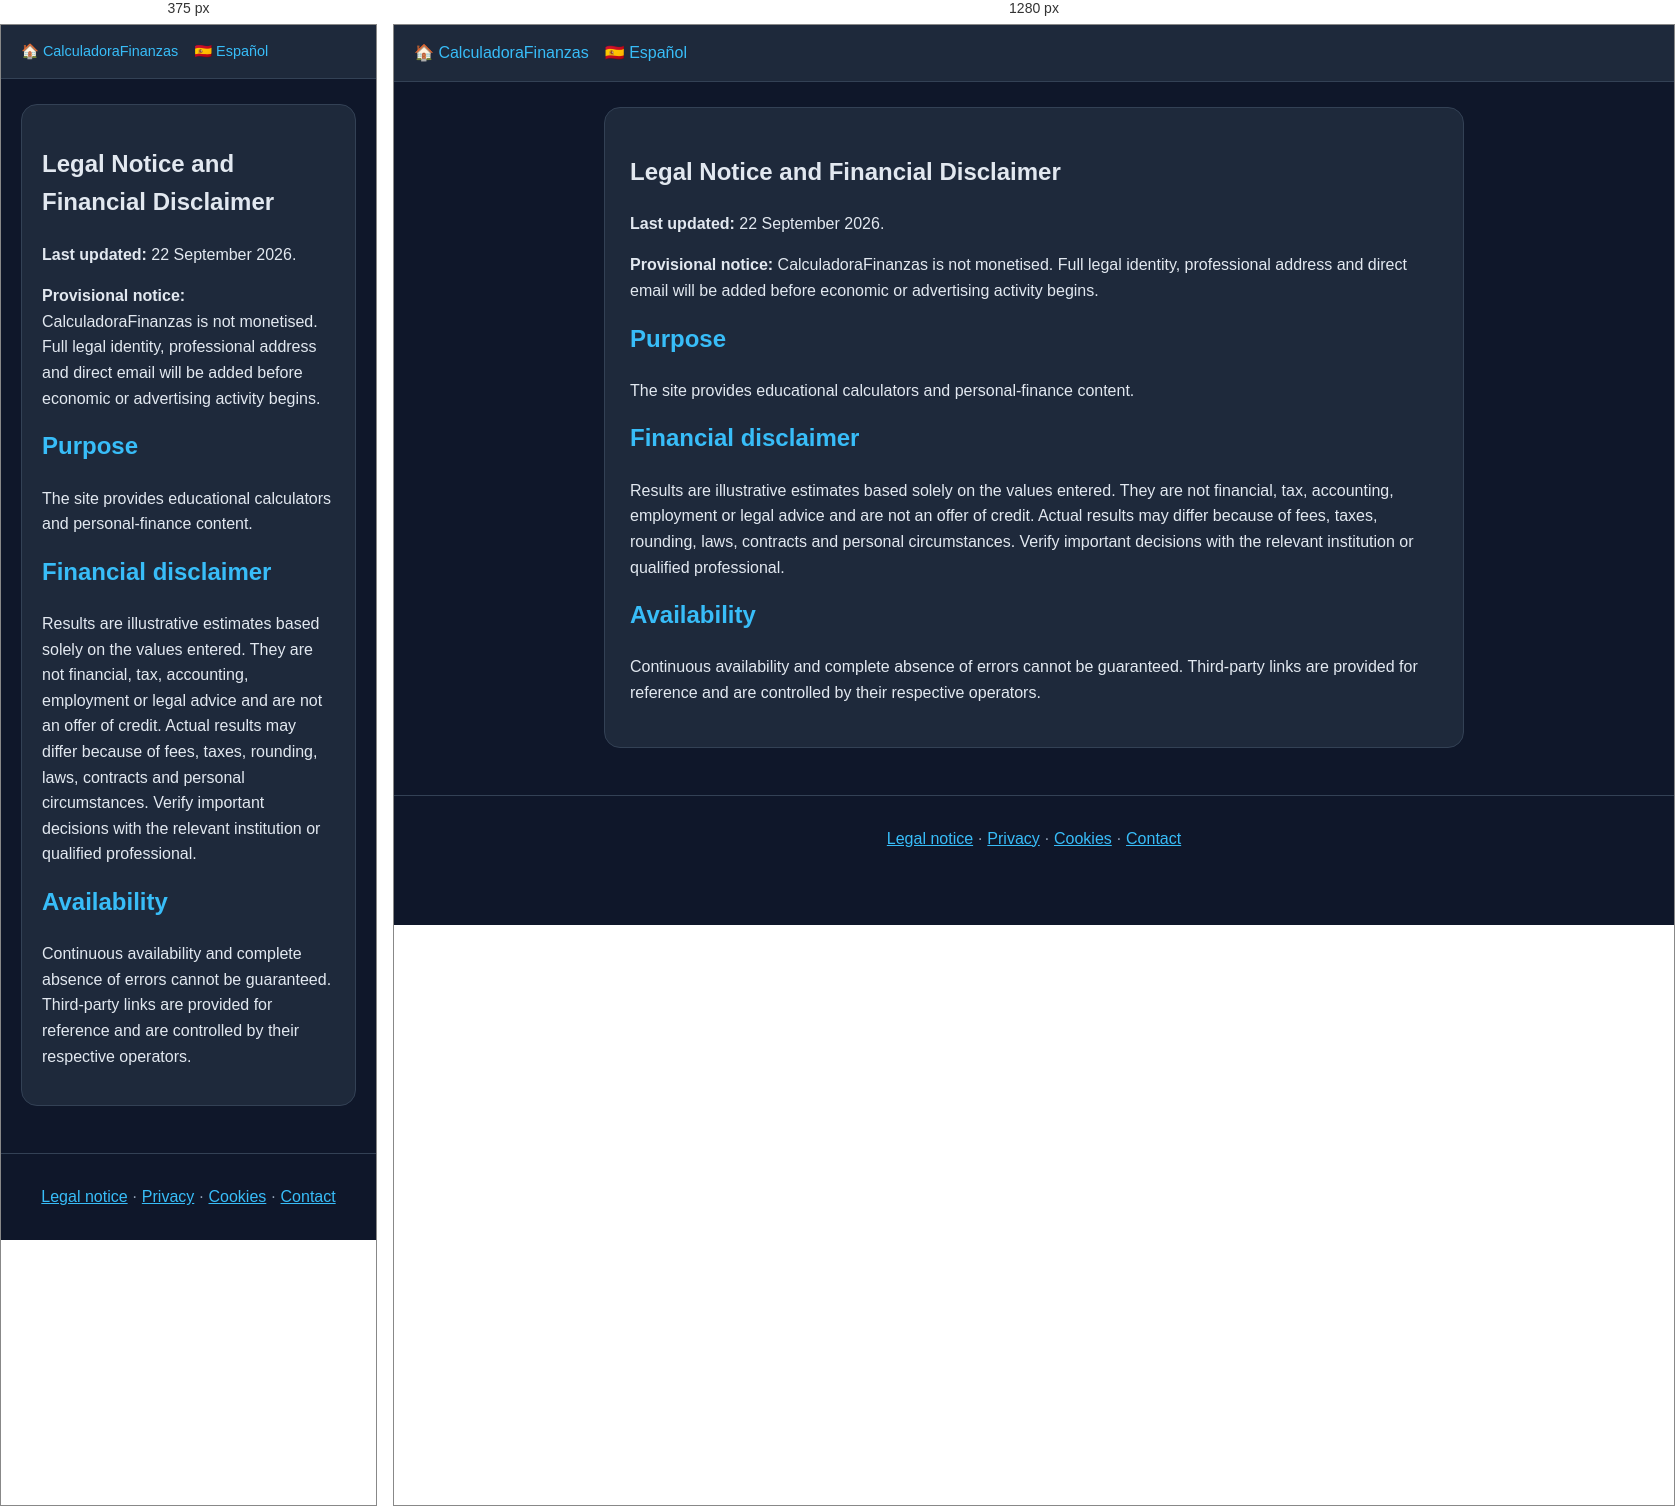
Rendered at 375 px and 1280 px, left to right.

<!-- file: legal-notice.html -->
<!doctype html><html lang="en"><head><meta charset="utf-8"><meta name="viewport" content="width=device-width,initial-scale=1"><title>Legal Notice and Financial Disclaimer | CalculadoraFinanzas</title><link rel="stylesheet" href="styles.css"></head><body><nav class="nav"><a href="index.html">🏠 CalculadoraFinanzas</a><a href="../aviso-legal.html">🇪🇸 Español</a></nav><main class="container"><section class="content"><h1>Legal Notice and Financial Disclaimer</h1><p><strong>Last updated:</strong> 22 September 2026.</p><p><strong>Provisional notice:</strong> CalculadoraFinanzas is not monetised. Full legal identity, professional address and direct email will be added before economic or advertising activity begins.</p><h2>Purpose</h2><p>The site provides educational calculators and personal-finance content.</p><h2>Financial disclaimer</h2><p>Results are illustrative estimates based solely on the values entered. They are not financial, tax, accounting, employment or legal advice and are not an offer of credit. Actual results may differ because of fees, taxes, rounding, laws, contracts and personal circumstances. Verify important decisions with the relevant institution or qualified professional.</p><h2>Availability</h2><p>Continuous availability and complete absence of errors cannot be guaranteed. Third-party links are provided for reference and are controlled by their respective operators.</p></section></main><footer class="footer"><a href="legal-notice.html">Legal notice</a> · <a href="privacy.html">Privacy</a> · <a href="cookies.html">Cookies</a> · <a href="contact.html">Contact</a></footer><!-- Cloudflare Web Analytics --><script type="module" src="https://static.cloudflareinsights.com/beacon.min.js" data-cf-beacon='{"token": "e89fe524edd546b792c67524e824fbe3"}'></script><!-- End Cloudflare Web Analytics --></body></html>


/* @media block from styles.css */
@media(max-width:600px){.hero h1{font-size:1.9rem}.nav{font-size:.9rem}.card,.calculator,.content{padding:20px}}